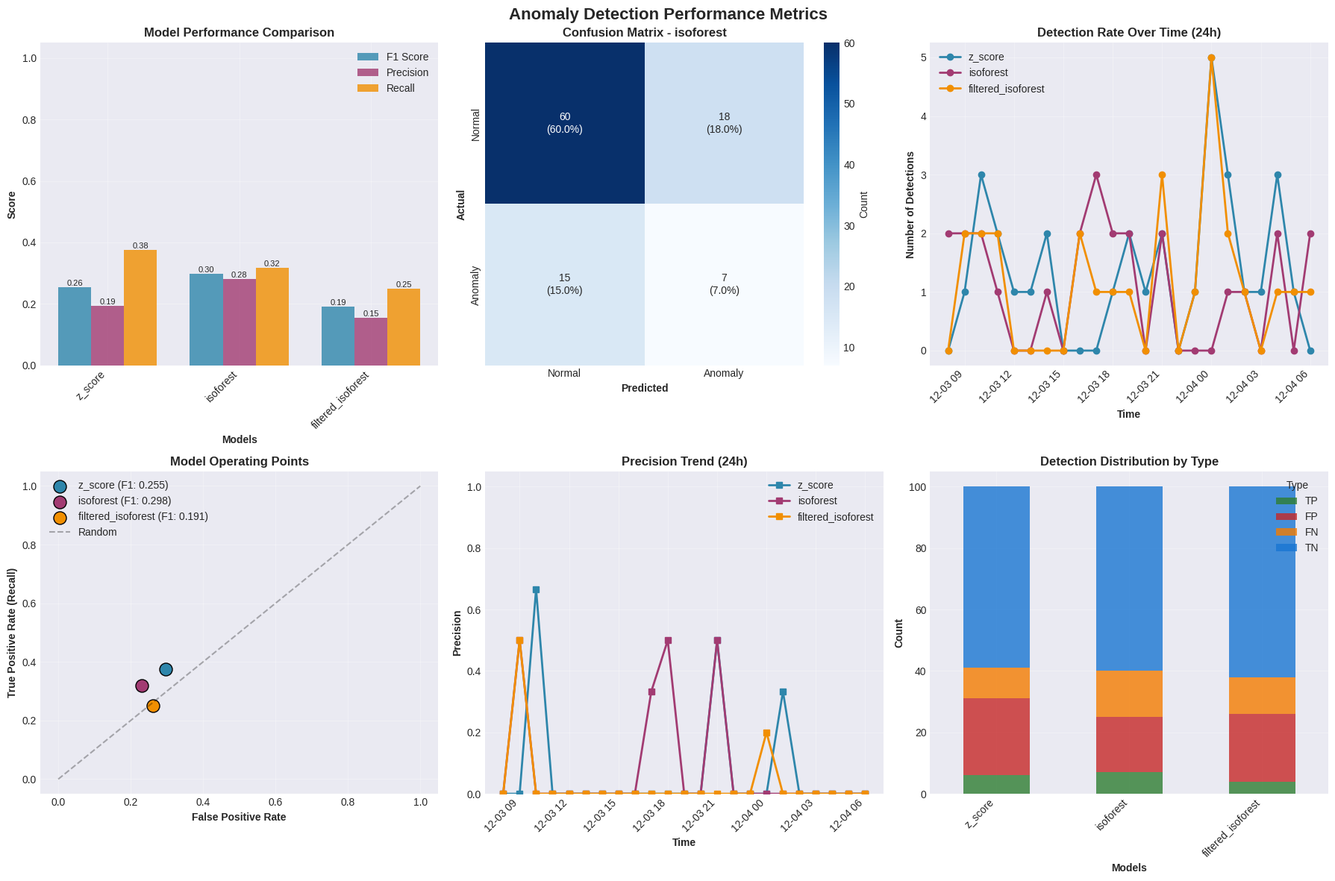

The script that saved this image:
"""
Real-time Anomaly Detection Evaluation System

This module tracks the performance of anomaly detection models in real-time,
calculating precision, recall, F1 scores, and other metrics.
"""

import pandas as pd
import numpy as np
from datetime import datetime, timedelta
import json
import os
from collections import defaultdict
from typing import Dict, List, Tuple, Optional
import matplotlib.pyplot as plt
import seaborn as sns

class AnomalyEvaluator:
    """
    Tracks and evaluates anomaly detection performance metrics.
    """

    def __init__(self, window_minutes=60):
        self.window_minutes = window_minutes
        self.metrics_log = "evaluation_metrics.csv"
        self.summary_log = "evaluation_summary.json"

        # Performance tracking
        self.detections = defaultdict(lambda: {
            'true_positives': 0,
            'false_positives': 0,
            'false_negatives': 0,
            'true_negatives': 0,
            'detection_times': [],
            'confidence_scores': [],
            'latencies': [],  # Time to detect anomaly
            'severity_distribution': defaultdict(int)
        })

        # Ground truth tracking (for labeled data)
        self.ground_truth_anomalies = set()

        # Time-based metrics
        self.hourly_metrics = defaultdict(lambda: defaultdict(int))

        # Sliding window for real-time metrics
        self.sliding_window = defaultdict(list)
        self.window_size = 1000  # Last 1000 detections

        # Load existing metrics if available
        self._load_existing_metrics()

    def _load_existing_metrics(self):
        """Load existing metrics from summary file if it exists"""
        if os.path.exists(self.summary_log):
            try:
                with open(self.summary_log, 'r') as f:
                    data = json.load(f)
                    # Restore detection counts from saved metrics
                    if 'metrics' in data:
                        for model_name, metrics in data['metrics'].items():
                            # Restore the actual counts if available
                            if 'true_positives' in metrics:
                                self.detections[model_name]['true_positives'] = metrics['true_positives']
                            if 'false_positives' in metrics:
                                self.detections[model_name]['false_positives'] = metrics['false_positives']
                            if 'false_negatives' in metrics:
                                self.detections[model_name]['false_negatives'] = metrics['false_negatives']
                            if 'true_negatives' in metrics:
                                self.detections[model_name]['true_negatives'] = metrics['true_negatives']

                print(f"Loaded existing metrics for {len(self.detections)} models")
            except Exception as e:
                print(f"Could not load existing metrics: {e}")

    def add_ground_truth(self, timestamp: str, is_anomaly: bool):
        """Mark a timestamp as containing a true anomaly"""
        if is_anomaly:
            self.ground_truth_anomalies.add(timestamp)

    def record_detection(self, timestamp: str, model_name: str,
                        detected: bool, confidence: float = None,
                        actual_anomaly: bool = None, latency_ms: float = None):
        """
        Record a detection event with enhanced tracking.

        Parameters:
        -----------
        timestamp: str
            Timestamp of the detection
        model_name: str
            Name of the model making the detection
        detected: bool
            Whether an anomaly was detected
        confidence: float
            Confidence score (0-1) if available
        actual_anomaly: bool
            Ground truth if known (for supervised evaluation)
        latency_ms: float
            Detection latency in milliseconds
        """

        # If we have ground truth, use it
        if actual_anomaly is None:
            # Check if this timestamp is in our ground truth set
            actual_anomaly = timestamp in self.ground_truth_anomalies
            # If still None, assume normal (no anomaly) for TN/FP calculation
            if actual_anomaly is None:
                actual_anomaly = False

        # Update confusion matrix
        if detected and actual_anomaly:
            self.detections[model_name]['true_positives'] += 1
            detection_type = 'TP'
        elif detected and not actual_anomaly:
            self.detections[model_name]['false_positives'] += 1
            detection_type = 'FP'
        elif not detected and actual_anomaly:
            self.detections[model_name]['false_negatives'] += 1
            detection_type = 'FN'
        else:
            self.detections[model_name]['true_negatives'] += 1
            detection_type = 'TN'

        # Track detection time and confidence
        self.detections[model_name]['detection_times'].append(timestamp)
        if confidence is not None:
            self.detections[model_name]['confidence_scores'].append(confidence)

        if latency_ms is not None:
            self.detections[model_name]['latencies'].append(latency_ms)

        # Update sliding window
        self.sliding_window[model_name].append({
            'timestamp': timestamp,
            'type': detection_type,
            'confidence': confidence
        })

        # Keep window size limited
        if len(self.sliding_window[model_name]) > self.window_size:
            self.sliding_window[model_name].pop(0)

        # Update hourly metrics
        hour_key = pd.to_datetime(timestamp).strftime('%Y-%m-%d %H:00')
        self.hourly_metrics[hour_key][f"{model_name}_detections"] += int(detected)
        self.hourly_metrics[hour_key][f"{model_name}_{detection_type}"] += 1

        # Log to file
        self._log_detection(timestamp, model_name, detected, confidence, actual_anomaly, detection_type)

    def get_metrics(self, model_name: str = None) -> Dict[str, float]:
        """
        Calculate performance metrics for a specific model or all models.

        Returns:
        --------
        Dictionary containing precision, recall, F1 score, etc.
        """
        if model_name:
            models = [model_name]
        else:
            models = list(self.detections.keys())

        all_metrics = {}

        for model in models:
            stats = self.detections[model]
            tp = stats['true_positives']
            fp = stats['false_positives']
            fn = stats['false_negatives']
            tn = stats['true_negatives']

            # Calculate metrics
            precision = tp / (tp + fp) if (tp + fp) > 0 else 0
            recall = tp / (tp + fn) if (tp + fn) > 0 else 0
            f1 = 2 * (precision * recall) / (precision + recall) if (precision + recall) > 0 else 0
            accuracy = (tp + tn) / (tp + fp + fn + tn) if (tp + fp + fn + tn) > 0 else 0

            # False positive rate
            fpr = fp / (fp + tn) if (fp + tn) > 0 else 0

            # Matthews Correlation Coefficient
            mcc_num = (tp * tn) - (fp * fn)
            mcc_den = np.sqrt((tp + fp) * (tp + fn) * (tn + fp) * (tn + fn))
            mcc = mcc_num / mcc_den if mcc_den > 0 else 0

            # Additional metrics
            avg_confidence = np.mean(stats['confidence_scores']) if stats['confidence_scores'] else None
            avg_latency = np.mean(stats['latencies']) if stats['latencies'] else None

            # Sliding window metrics (recent performance)
            recent_precision = precision
            if model in self.sliding_window and len(self.sliding_window[model]) > 0:
                recent = self.sliding_window[model][-100:]  # Last 100 detections
                recent_tp = sum(1 for r in recent if r['type'] == 'TP')
                recent_fp = sum(1 for r in recent if r['type'] == 'FP')
                recent_precision = recent_tp / (recent_tp + recent_fp) if (recent_tp + recent_fp) > 0 else 0

            all_metrics[model] = {
                'precision': round(precision, 4),
                'recall': round(recall, 4),
                'f1_score': round(f1, 4),
                'accuracy': round(accuracy, 4),
                'false_positive_rate': round(fpr, 4),
                'mcc': round(mcc, 4),
                'total_detections': tp + fp,
                'total_anomalies': tp + fn,
                'true_positives': tp,
                'false_positives': fp,
                'false_negatives': fn,
                'true_negatives': tn,
                'avg_confidence': round(avg_confidence, 4) if avg_confidence else None,
                'avg_latency_ms': round(avg_latency, 2) if avg_latency else None,
                'recent_precision': round(recent_precision, 4)
            }

        return all_metrics

    def get_real_time_metrics(self, model_name: str = None, window_size: int = 100) -> Dict:
        """Get real-time performance metrics based on recent detections"""
        metrics = {}
        models = [model_name] if model_name else list(self.sliding_window.keys())

        for model in models:
            if model in self.sliding_window:
                recent = self.sliding_window[model][-window_size:]
                if recent:
                    tp = sum(1 for r in recent if r['type'] == 'TP')
                    fp = sum(1 for r in recent if r['type'] == 'FP')
                    fn = sum(1 for r in recent if r['type'] == 'FN')
                    tn = sum(1 for r in recent if r['type'] == 'TN')

                    precision = tp / (tp + fp) if (tp + fp) > 0 else 0
                    recall = tp / (tp + fn) if (tp + fn) > 0 else 0
                    f1 = 2 * (precision * recall) / (precision + recall) if (precision + recall) > 0 else 0

                    metrics[model] = {
                        'window_size': len(recent),
                        'precision': round(precision, 4),
                        'recall': round(recall, 4),
                        'f1_score': round(f1, 4),
                        'detections': tp + fp,
                        'anomalies': tp + fn
                    }

        return metrics

    def get_time_based_metrics(self, hours: int = 24) -> pd.DataFrame:
        """Get metrics over the last N hours"""
        cutoff_time = datetime.now() - timedelta(hours=hours)

        metrics_data = []
        for hour, metrics in self.hourly_metrics.items():
            hour_dt = pd.to_datetime(hour)
            if hour_dt >= cutoff_time:
                metrics_data.append({
                    'hour': hour,
                    **metrics
                })

        if metrics_data:
            df = pd.DataFrame(metrics_data).sort_values('hour')
            # Calculate hourly precision for each model
            for model in self.detections.keys():
                tp_col = f"{model}_TP"
                fp_col = f"{model}_FP"
                if tp_col in df.columns and fp_col in df.columns:
                    df[f"{model}_precision"] = df.apply(
                        lambda row: row[tp_col] / (row[tp_col] + row[fp_col])
                        if (row.get(tp_col, 0) + row.get(fp_col, 0)) > 0 else 0,
                        axis=1
                    )
            return df

        return pd.DataFrame()

    def plot_performance(self, save_path: str = "evaluation_plots.png"):
        """Generate enhanced performance visualization plots"""
        metrics = self.get_metrics()

        if not metrics:
            print("No metrics to plot yet")
            return

        # Set style
        plt.style.use('seaborn-v0_8-darkgrid')

        fig, axes = plt.subplots(2, 3, figsize=(18, 12))
        fig.suptitle('Anomaly Detection Performance Metrics', fontsize=16, fontweight='bold')

        # Color palette
        colors = ['#2E86AB', '#A23B72', '#F18F01', '#C73E1D', '#6A994E']

        # 1. Model Comparison Bar Chart
        ax1 = axes[0, 0]
        models = list(metrics.keys())
        f1_scores = [metrics[m]['f1_score'] for m in models]
        precisions = [metrics[m]['precision'] for m in models]
        recalls = [metrics[m]['recall'] for m in models]

        x = np.arange(len(models))
        width = 0.25

        bars1 = ax1.bar(x - width, f1_scores, width, label='F1 Score', alpha=0.8, color=colors[0])
        bars2 = ax1.bar(x, precisions, width, label='Precision', alpha=0.8, color=colors[1])
        bars3 = ax1.bar(x + width, recalls, width, label='Recall', alpha=0.8, color=colors[2])

        ax1.set_xlabel('Models', fontweight='bold')
        ax1.set_ylabel('Score', fontweight='bold')
        ax1.set_title('Model Performance Comparison', fontweight='bold')
        ax1.set_xticks(x)
        ax1.set_xticklabels(models, rotation=45, ha='right')
        ax1.legend(loc='best')
        ax1.grid(True, alpha=0.3)
        ax1.set_ylim([0, 1.05])

        # Add value labels on bars
        for bars in [bars1, bars2, bars3]:
            for bar in bars:
                height = bar.get_height()
                if height > 0:
                    ax1.text(bar.get_x() + bar.get_width()/2., height,
                            f'{height:.2f}', ha='center', va='bottom', fontsize=8)

        # 2. Confusion Matrix Heatmap (for best model)
        ax2 = axes[0, 1]
        if metrics:
            best_model = max(metrics.items(), key=lambda x: x[1]['f1_score'])[0]
            stats = self.detections[best_model]
            cm = np.array([
                [stats['true_negatives'], stats['false_positives']],
                [stats['false_negatives'], stats['true_positives']]
            ])

            # Create percentage annotations
            cm_sum = cm.sum()
            cm_percentages = cm / cm_sum * 100 if cm_sum > 0 else cm

            annot_text = np.array([[f'{cm[0,0]}\n({cm_percentages[0,0]:.1f}%)',
                                    f'{cm[0,1]}\n({cm_percentages[0,1]:.1f}%)'],
                                   [f'{cm[1,0]}\n({cm_percentages[1,0]:.1f}%)',
                                    f'{cm[1,1]}\n({cm_percentages[1,1]:.1f}%)']])

            sns.heatmap(cm, annot=annot_text, fmt='', cmap='Blues', ax=ax2,
                       xticklabels=['Normal', 'Anomaly'],
                       yticklabels=['Normal', 'Anomaly'],
                       cbar_kws={'label': 'Count'})
            ax2.set_title(f'Confusion Matrix - {best_model}', fontweight='bold')
            ax2.set_xlabel('Predicted', fontweight='bold')
            ax2.set_ylabel('Actual', fontweight='bold')

        # 3. Time-based Detection Rate
        ax3 = axes[0, 2]
        time_df = self.get_time_based_metrics(24)
        if not time_df.empty:
            time_df['hour'] = pd.to_datetime(time_df['hour'])

            for i, col in enumerate([c for c in time_df.columns if c.endswith('_detections')]):
                model_name = col.replace('_detections', '')
                ax3.plot(time_df['hour'], time_df[col],
                        label=model_name, marker='o', linewidth=2,
                        color=colors[i % len(colors)])

            ax3.set_xlabel('Time', fontweight='bold')
            ax3.set_ylabel('Number of Detections', fontweight='bold')
            ax3.set_title('Detection Rate Over Time (24h)', fontweight='bold')
            ax3.legend(loc='best')
            ax3.grid(True, alpha=0.3)
            plt.setp(ax3.xaxis.get_majorticklabels(), rotation=45, ha='right')

        # 4. ROC-style plot (FPR vs Recall)
        ax4 = axes[1, 0]
        for i, model in enumerate(models):
            fpr = metrics[model]['false_positive_rate']
            recall = metrics[model]['recall']
            f1 = metrics[model]['f1_score']
            ax4.scatter(fpr, recall, s=150, label=f"{model} (F1: {f1:.3f})",
                       color=colors[i % len(colors)], edgecolors='black', linewidth=1)

        ax4.set_xlabel('False Positive Rate', fontweight='bold')
        ax4.set_ylabel('True Positive Rate (Recall)', fontweight='bold')
        ax4.set_title('Model Operating Points', fontweight='bold')
        ax4.set_xlim(-0.05, 1.05)
        ax4.set_ylim(-0.05, 1.05)
        ax4.plot([0, 1], [0, 1], 'k--', alpha=0.3, label='Random')
        ax4.legend(loc='best')
        ax4.grid(True, alpha=0.3)

        # 5. Precision over Time (sliding window)
        ax5 = axes[1, 1]
        if not time_df.empty:
            for i, model in enumerate(models):
                precision_col = f"{model}_precision"
                if precision_col in time_df.columns:
                    ax5.plot(time_df['hour'], time_df[precision_col],
                            label=model, marker='s', linewidth=2,
                            color=colors[i % len(colors)])

            ax5.set_xlabel('Time', fontweight='bold')
            ax5.set_ylabel('Precision', fontweight='bold')
            ax5.set_title('Precision Trend (24h)', fontweight='bold')
            ax5.legend(loc='best')
            ax5.grid(True, alpha=0.3)
            ax5.set_ylim([0, 1.05])
            plt.setp(ax5.xaxis.get_majorticklabels(), rotation=45, ha='right')

        # 6. Detection Distribution
        ax6 = axes[1, 2]
        detection_data = []
        for model in models:
            stats = self.detections[model]
            detection_data.append([
                stats['true_positives'],
                stats['false_positives'],
                stats['false_negatives'],
                stats['true_negatives']
            ])

        detection_df = pd.DataFrame(detection_data,
                                   columns=['TP', 'FP', 'FN', 'TN'],
                                   index=models)

        detection_df.plot(kind='bar', stacked=True, ax=ax6,
                         color=['#2E7D32', '#C62828', '#F57C00', '#1976D2'],
                         alpha=0.8)
        ax6.set_xlabel('Models', fontweight='bold')
        ax6.set_ylabel('Count', fontweight='bold')
        ax6.set_title('Detection Distribution by Type', fontweight='bold')
        ax6.legend(title='Type', loc='best')
        ax6.grid(True, alpha=0.3)
        plt.setp(ax6.xaxis.get_majorticklabels(), rotation=45, ha='right')

        plt.tight_layout()
        plt.savefig(save_path, dpi=300, bbox_inches='tight')
        plt.close()

        print(f"Performance plots saved to {save_path}")

    def generate_report(self) -> str:
        """Generate a comprehensive evaluation report"""
        metrics = self.get_metrics()
        real_time_metrics = self.get_real_time_metrics()

        report = ["="*60]
        report.append("ANOMALY DETECTION EVALUATION REPORT")
        report.append(f"Generated: {datetime.now().strftime('%Y-%m-%d %H:%M:%S')}")
        report.append("="*60)
        report.append("")

        for model, model_metrics in metrics.items():
            report.append(f"\n{model.upper()}")
            report.append("-" * len(model))

            # Performance metrics
            report.append(f"Precision: {model_metrics['precision']:.2%}")
            report.append(f"Recall: {model_metrics['recall']:.2%}")
            report.append(f"F1 Score: {model_metrics['f1_score']:.2%}")
            report.append(f"Accuracy: {model_metrics['accuracy']:.2%}")
            report.append(f"False Positive Rate: {model_metrics['false_positive_rate']:.2%}")
            report.append(f"Matthews Correlation: {model_metrics['mcc']:.3f}")

            # Real-time performance
            if model in real_time_metrics:
                rt = real_time_metrics[model]
                report.append(f"\nRecent Performance (last {rt['window_size']} detections):")
                report.append(f"  Recent Precision: {rt['precision']:.2%}")
                report.append(f"  Recent Recall: {rt['recall']:.2%}")
                report.append(f"  Recent F1: {rt['f1_score']:.2%}")

            # Detection statistics
            report.append(f"\nTotal Detections: {model_metrics['total_detections']}")
            report.append(f"Total True Anomalies: {model_metrics['total_anomalies']}")

            if model_metrics['avg_confidence'] is not None:
                report.append(f"Average Confidence: {model_metrics['avg_confidence']:.3f}")

            if model_metrics.get('avg_latency_ms') is not None:
                report.append(f"Average Latency: {model_metrics['avg_latency_ms']:.2f} ms")

            # Confusion matrix
            report.append(f"\nConfusion Matrix:")
            report.append(f"  TP: {model_metrics['true_positives']} | FP: {model_metrics['false_positives']}")
            report.append(f"  FN: {model_metrics['false_negatives']} | TN: {model_metrics['true_negatives']}")

        # Best performing model
        if metrics:
            best_model = max(metrics.items(), key=lambda x: x[1]['f1_score'])
            report.append(f"\n{'='*60}")
            report.append(f"BEST PERFORMING MODEL: {best_model[0]} (F1: {best_model[1]['f1_score']:.2%})")

        return '\n'.join(report)

    def _log_detection(self, timestamp, model_name, detected, confidence, actual, detection_type):
        """Log detection event to CSV"""
        log_entry = {
            'timestamp': timestamp,
            'model': model_name,
            'detected': detected,
            'confidence': confidence,
            'actual_anomaly': actual,
            'detection_type': detection_type,
            'logged_at': datetime.now().isoformat()
        }

        pd.DataFrame([log_entry]).to_csv(
            self.metrics_log,
            mode='a',
            header=not os.path.exists(self.metrics_log),
            index=False
        )

    def save_summary(self):
        """Save summary metrics to JSON"""
        metrics = self.get_metrics()
        real_time_metrics = self.get_real_time_metrics()

        # Calculate total evaluations properly
        total_evaluations = 0
        for model_name, model_metrics in metrics.items():
            total_evaluations += (
                model_metrics.get('true_positives', 0) +
                model_metrics.get('false_positives', 0) +
                model_metrics.get('false_negatives', 0) +
                model_metrics.get('true_negatives', 0)
            )

        summary = {
            'generated_at': datetime.now().isoformat(),
            'metrics': metrics,
            'real_time_metrics': real_time_metrics,
            'total_evaluations': total_evaluations,
            'evaluation_window_minutes': self.window_minutes
        }

        with open(self.summary_log, 'w') as f:
            json.dump(summary, f, indent=2)

        print(f"Summary saved to {self.summary_log}")


# Example usage
if __name__ == "__main__":
    # Initialize evaluator
    evaluator = AnomalyEvaluator()

    # Simulate some detections for testing
    import random

    models = ['z_score', 'isoforest', 'filtered_isoforest']

    for i in range(100):
        timestamp = (datetime.now() - timedelta(hours=random.randint(0, 24))).isoformat()
        for model in models:
            # Simulate detection with some randomness
            detected = random.random() > 0.7
            actual = random.random() > 0.8
            confidence = random.random()

            evaluator.record_detection(timestamp, model, detected, confidence, actual)

    # Get metrics
    print(evaluator.generate_report())

    # Generate plots
    evaluator.plot_performance(save_path="evaluation_plots.png")

    # Save summary
    evaluator.save_summary()
